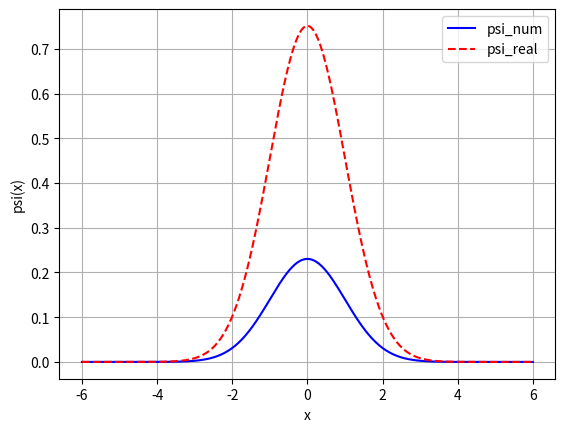

The script that saved this image:
import numpy as np
import matplotlib.pyplot as plt


def build_hamiltonian(U, h):
    """

    (-0.5 * d^2x/dx^2) * psi + U(x)*psi = E * psi
    Используем формулу центральной разности для представления 2й производной

    """
    N = U.shape[0]
    a = np.zeros(N)
    b = np.zeros(N)
    c = np.zeros(N)

    for i in range(1, N-1):
        a[i] = -.5 / (h**2)
        b[i] = 1.0 / (h**2) + U[i]
        c[i] = -.5 / (h**2)

    b[0] = 1.0
    c[0] = 0.0
    a[0] = 0.0
    b[N-1] = 1.0
    a[N-1] = 0.0
    c[N-1] = 0.0

    return a, b, c


def thomas(a: np.ndarray, b: np.ndarray, c: np.ndarray, d: np.ndarray) -> np.ndarray:
    """
    https://en.wikipedia.org/wiki/Tridiagonal_matrix_algorithm

    a - sub-diagonal
    b - main diagonal
    c - super-diagonal
    """

    n = b.shape[0]

    scratch = np.zeros(n, dtype=float)
    x = np.zeros(n, dtype=float)

    scratch[0] = c[0] / b[0]
    x[0] = d[0] / b[0]

    for i in range(1, n):
        if i < n - 1:
            scratch[i] = c[i] / (b[i] - a[i - 1] * scratch[i - 1]);
        x[i] = (d[i] - a[i - 1] * x[i - 1]) / (b[i] - a[i - 1] * scratch[i - 1])

    for i in range(n - 2, -1, -1):
        x[i] -= scratch[i] * x[i + 1]

    return x


def mult_H(x, a, b, c):
    n = x.shape[0]
    Hx = np.zeros(n)

    for i in range(n):
        # Hx[i] = a[i]*x[i-1] + b[i]*x[i] + c[i]*x[i+1]
        left = a[i] * (x[i-1] if i > 0 else 0.0)
        center = b[i] * x[i]
        right = c[i] * (x[i+1] if i < n-1 else 0.0)
        Hx[i] = left + center + right

    return Hx


def inverse_iteration(a, b, c, b0, precision=1e-12, max_iter=100):

    x = b0 / np.linalg.norm(b0)

    eigvalue = 0.0
    for i in range(max_iter):
        d = x.copy()
        x_new = thomas(a, b, c, d)

        # lec10, slide 9
        eigvalue_new = (x @ x_new) / (x_new @ x_new)
        x = x_new / np.linalg.norm(x_new)

        if abs(eigvalue - eigvalue_new) < precision:
            return eigvalue_new, x_new

        eigvalue = eigvalue_new

    return eigvalue, x


def main():
    L = 6.0
    N = 512
    x = np.linspace(-L, L, N)
    h = x[1] - x[0]

    U = x**2 / 2

    a, b, c = build_hamiltonian(U, h)
    E0, psi_num = inverse_iteration(a, b, c, np.random.rand(N), precision=1e-12)

    E_real = 0.5
    psi_real = (1.0 / np.pi)**0.25 * np.exp(-x**2 / 2)

    print(f"Error {abs(E0 - E_real):.2e}")

    plt.plot(x, psi_num, 'b-', label='psi_num')
    plt.plot(x, psi_real, 'r--', label='psi_real')
    plt.xlabel('x')
    plt.ylabel('psi(x)')
    plt.grid(True)
    plt.legend()
    plt.show()


if __name__ == "__main__":
    main()
